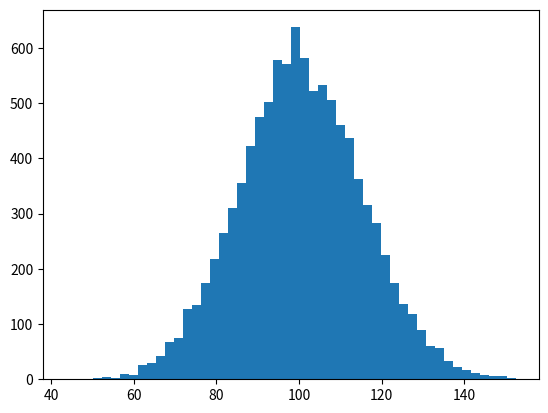

Generate this figure with matplotlib: (Note: this script raises an exception after producing the figure.)
# JAscripts
# RT_Graph3
# [redacted]
# [redacted]
# 3/29/2018

import numpy as np
import matplotlib.pyplot as plt
import matplotlib.animation as animation
import time

def animate(frameno):
    x = mu + sigma * np.random.randn(10000)
    n, _ = np.histogram(x, bins, normed=True)
    for rect, h in zip(patches, n):
        rect.set_height(h)
    return patches

mu, sigma = 100, 15
fig, ax = plt.subplots()
x = mu + sigma * np.random.randn(10000)
n, bins, patches = plt.hist(x, 50, normed=1, facecolor='green', alpha=0.75)

ani = animation.FuncAnimation(fig, animate, blit=True, interval=10,
                              repeat=True)
plt.show()
